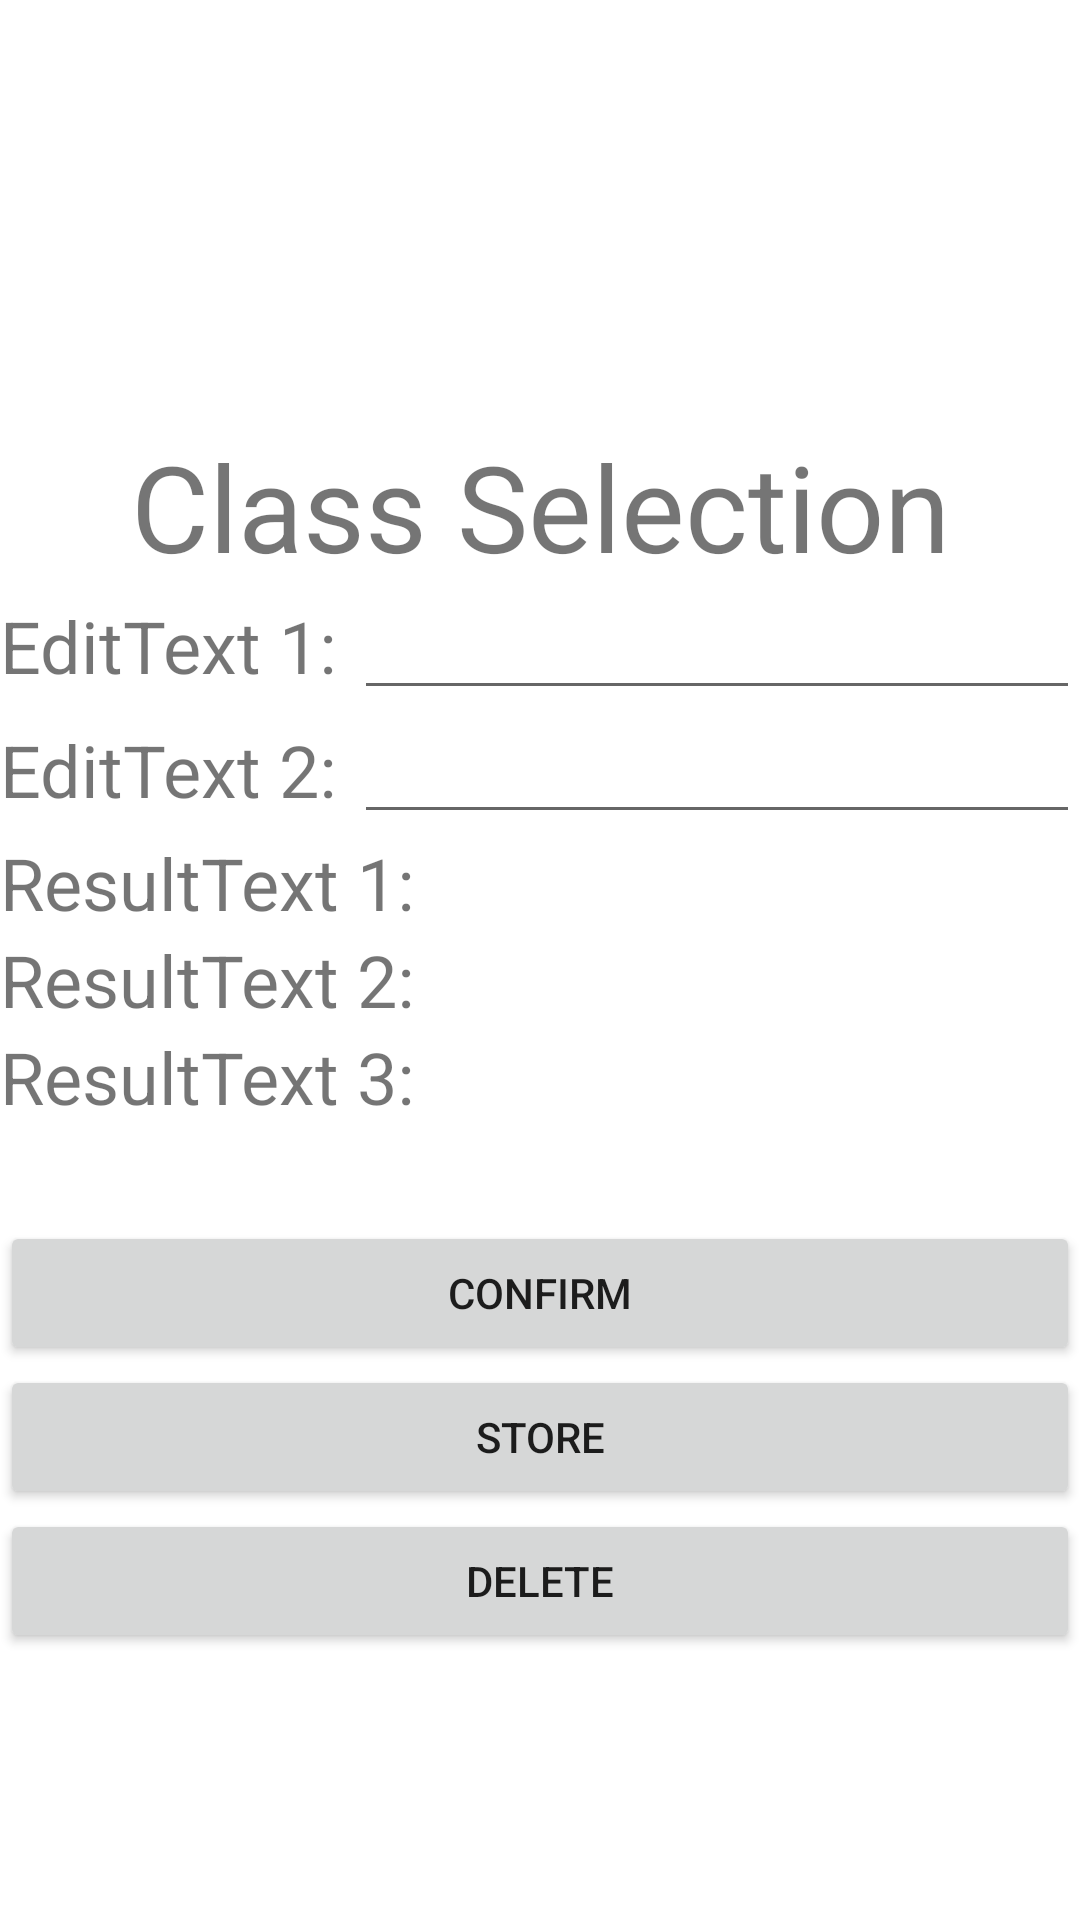

The Android layout XML behind this screen, and the referenced resources:
<!-- AndroidManifest.xml: activity theme Theme.AngelGift.NoActionBar -->
<!-- res/layout/activity_input_data.xml -->
<?xml version="1.0" encoding="utf-8"?>
<LinearLayout xmlns:android="http://schemas.android.com/apk/res/android"
    xmlns:app="http://schemas.android.com/apk/res-auto"
    xmlns:tools="http://schemas.android.com/tools"
    android:layout_width="match_parent"
    android:layout_height="match_parent"
    android:orientation="vertical"
    android:gravity="center">

    <TextView
        android:id="@+id/text_title_inputdata"
        android:layout_width="match_parent"
        android:layout_height="wrap_content"
        android:gravity="center"
        android:textSize="40sp"/>

    <TextView
        android:id="@+id/class_selection"
        android:layout_width="match_parent"
        android:layout_height="wrap_content"
        android:gravity="center"
        android:text="Class Selection"
        android:textSize="40sp"/>

    <LinearLayout
        android:layout_width="match_parent"
        android:layout_height="wrap_content"
        android:orientation="horizontal">

        <TextView
            android:layout_width="wrap_content"
            android:layout_height="wrap_content"
            android:text="EditText 1: "
            android:textSize="24sp"/>

        <EditText
            android:id="@+id/edit_1"
            android:layout_width="match_parent"
            android:layout_height="wrap_content"
            android:inputType="number"
            android:ems="10"/>

    </LinearLayout>

    <LinearLayout
        android:layout_width="match_parent"
        android:layout_height="wrap_content"
        android:orientation="horizontal">

        <TextView
            android:layout_width="wrap_content"
            android:layout_height="wrap_content"
            android:text="EditText 2: "
            android:textSize="24sp"/>

        <EditText
            android:id="@+id/edit_2"
            android:layout_width="match_parent"
            android:layout_height="wrap_content"
            android:inputType="number"
            android:ems="10"/>

    </LinearLayout>

    <LinearLayout
        android:layout_width="match_parent"
        android:layout_height="wrap_content"
        android:orientation="horizontal">

        <TextView
            android:layout_width="wrap_content"
            android:layout_height="wrap_content"
            android:text="ResultText 1: "
            android:textSize="24sp"/>

        <TextView
            android:id="@+id/result_1"
            android:layout_width="match_parent"
            android:layout_height="wrap_content"
            android:textSize="24sp"/>

    </LinearLayout>

    <LinearLayout
        android:layout_width="match_parent"
        android:layout_height="wrap_content"
        android:orientation="horizontal">

        <TextView
            android:layout_width="wrap_content"
            android:layout_height="wrap_content"
            android:text="ResultText 2: "
            android:textSize="24sp"/>

        <TextView
            android:id="@+id/result_2"
            android:layout_width="match_parent"
            android:layout_height="wrap_content"
            android:textSize="24sp"/>

    </LinearLayout>

    <LinearLayout
        android:layout_width="match_parent"
        android:layout_height="wrap_content"
        android:orientation="horizontal">

        <TextView
            android:layout_width="wrap_content"
            android:layout_height="wrap_content"
            android:text="ResultText 3: "
            android:textSize="24sp"/>

        <TextView
            android:id="@+id/result_3"
            android:layout_width="match_parent"
            android:layout_height="wrap_content"
            android:textSize="24sp"/>

    </LinearLayout>

    <Button
        android:id="@+id/button_confirm"
        android:layout_width="match_parent"
        android:layout_height="wrap_content"
        android:layout_marginTop="32dp"
        android:text="Confirm" />

    <Button
        android:id="@+id/button_store"
        android:layout_width="match_parent"
        android:layout_height="wrap_content"
        android:text="Store" />

    <Button
        android:id="@+id/button_delete"
        android:layout_width="match_parent"
        android:layout_height="wrap_content"
        android:text="Delete" />

</LinearLayout>
<!-- resources referenced by this layout -->
<resources>
  <style name="Theme.AngelGift.NoActionBar">
          <item name="windowActionBar">false</item>
          <item name="windowNoTitle">true</item>
      </style>
</resources>
